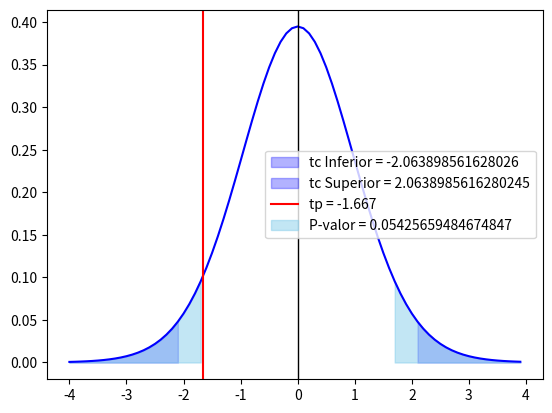

The script that saved this image:
import numpy as np
import matplotlib.pyplot as plt
from scipy.stats import t

# Definir los grados de libertad
gl = 24
alpha = 0.05

t_prueba = -1.667

# Crear un conjunto de valores x en el rango de -4 a 4 con incrementos de 0.1
x = np.arange(-4, 4, 0.1)

# Definir el valor crítico
t_critico_inferior = t.ppf(alpha/2, gl)
t_critico_superior = t.ppf(1 - (alpha/2), gl)

# Crear la figura y los ejes
fig, ax = plt.subplots()

# Graficar la función de densidad de probabilidad
ax.plot(x, t.pdf(x, gl), 'blue')

# Graficar la línea vertical
ax.axvline(x=0, color='black', linewidth = 1)

# Sombrear el área a la izquierda del valor crítico
plt.fill_between(x, 0, t.pdf(x, gl), where=x<=t_critico_inferior, color='blue', alpha=0.3, label = "tc Inferior = {}".format(t_critico_inferior))

plt.fill_between(x, 0, t.pdf(x, gl), where=x>=t_critico_superior, color='blue', alpha=0.3, label = "tc Superior = {}".format(t_critico_superior))

# Graficar la línea vertical
ax.axvline(x=t_prueba, color='red', label="tp = {}".format(t_prueba))

if t_prueba > 0:
    # Calcular el P-valor
    p_valor = t.sf(t_prueba, gl)

    # Sombrear el area del P-valor desde el valor de prueba hasta el final de la cola superior
    plt.fill_between(x, 0, t.pdf(x, gl), where=x>=t_prueba, color='skyblue', alpha=0.5, label = "P-valor = {}".format(p_valor))

    # Sombrear el area del P-valor desde el valor de prueba hasta el final de la cola inferior
    plt.fill_between(x, 0, t.pdf(x, gl), where=x<=-t_prueba, color='skyblue', alpha=0.5)
else:
    # Calcular el P-valor
    p_valor = t.cdf(t_prueba, gl)

    # Sombrear el area del P-valor desde el valor de prueba hasta el final de la cola superior
    plt.fill_between(x, 0, t.pdf(x, gl), where=x<=t_prueba, color='skyblue', alpha=0.5, label = "P-valor = {}".format(p_valor))

    # Sombrear el area del P-valor desde el valor de prueba hasta el final de la cola inferior
    plt.fill_between(x, 0, t.pdf(x, gl), where=x>=-t_prueba, color='skyblue', alpha=0.5)

plt.legend()
plt.show()
